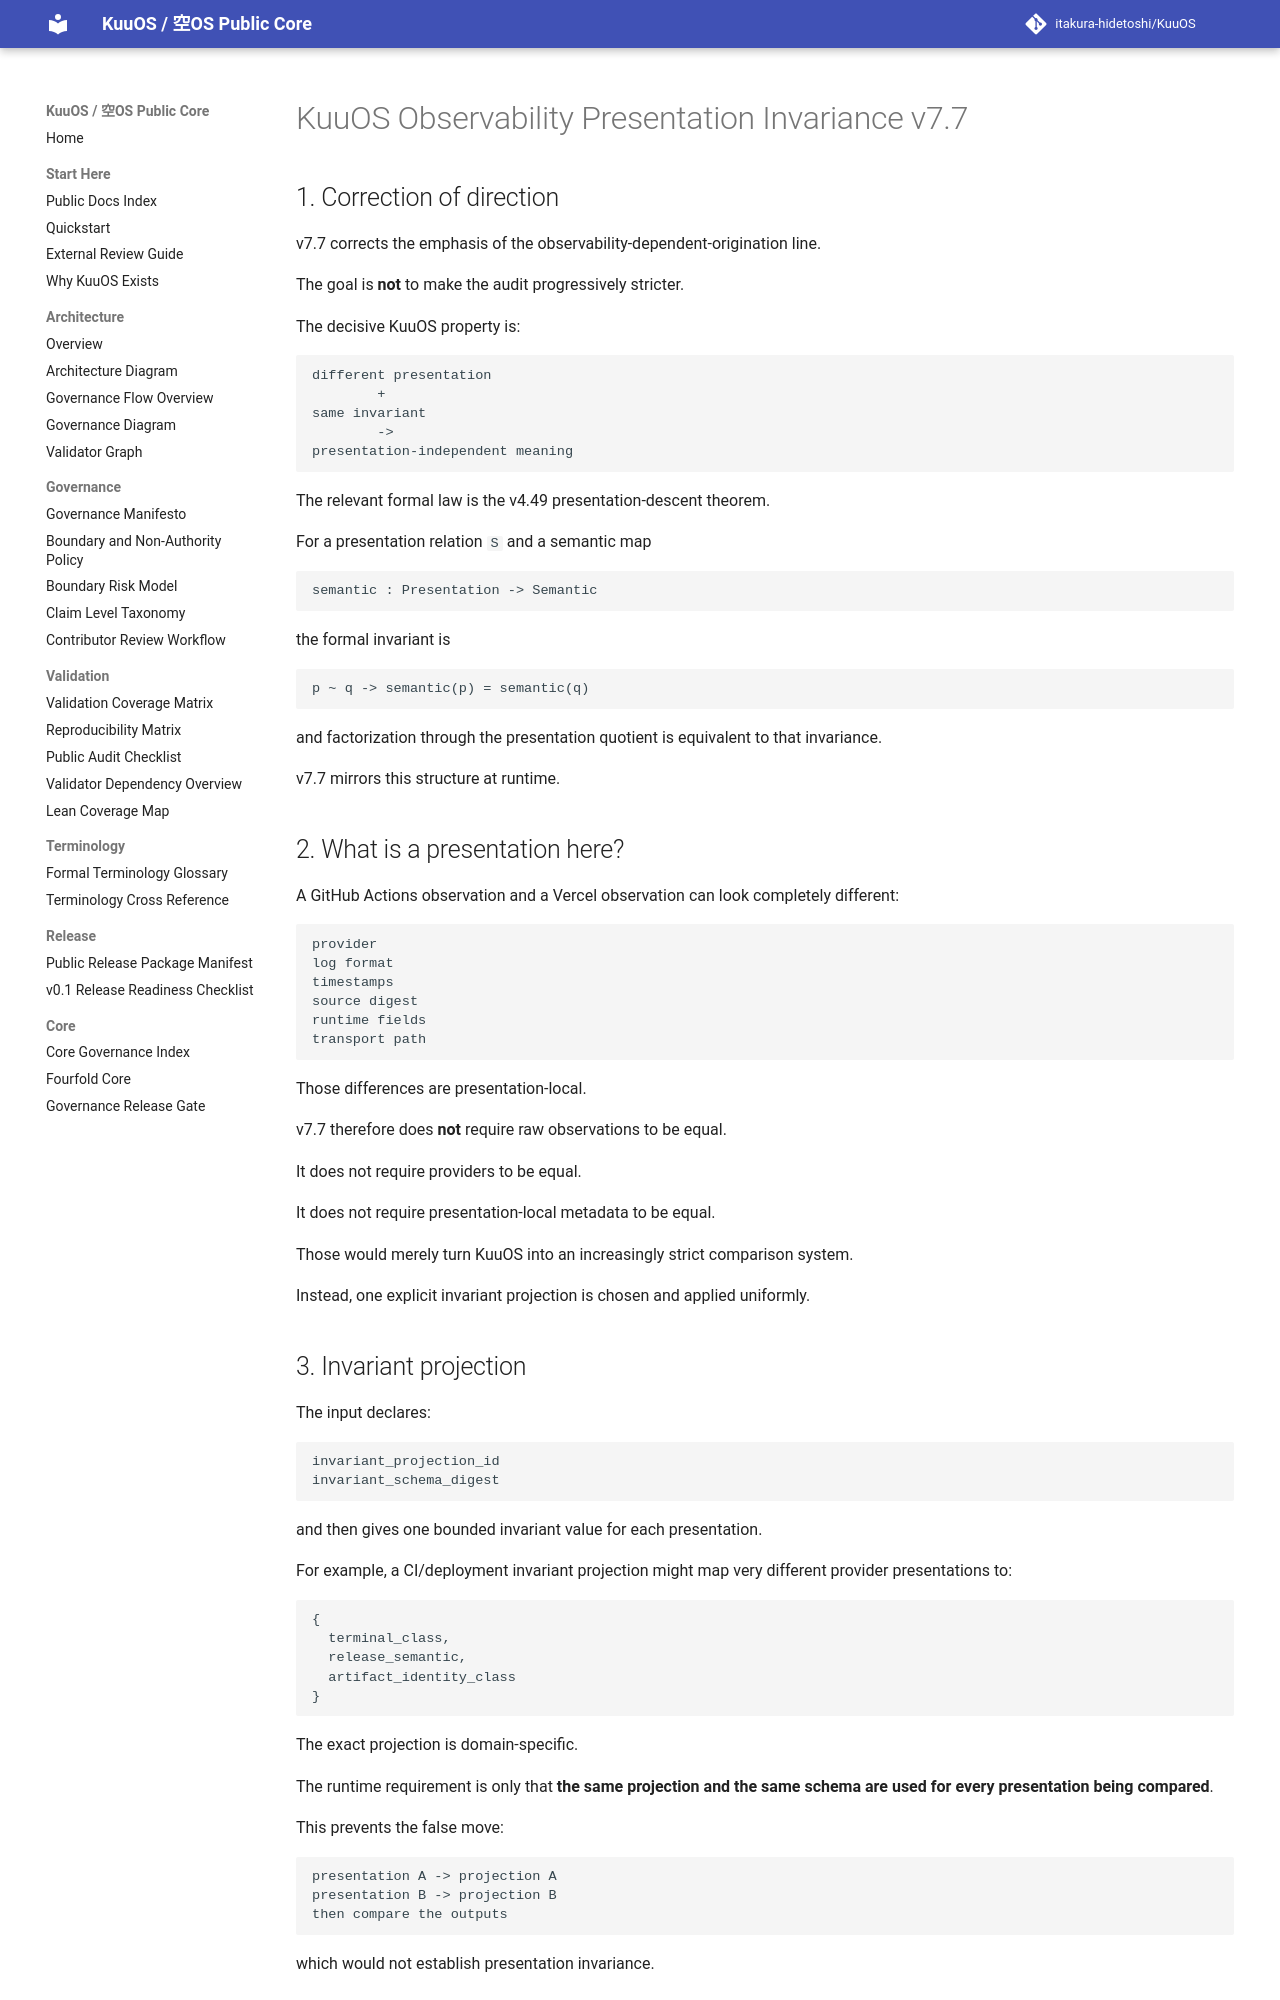

repository: itakura-hidetoshi/KuuOS · page: KUUOS_OBSERVABILITY_PRESENTATION_INVARIANCE_v7_7/index.html · generator: mkdocs

# KuuOS Observability Presentation Invariance v7.7

## 1. Correction of direction

v7.7 corrects the emphasis of the observability-dependent-origination line.

The goal is **not** to make the audit progressively stricter.

The decisive KuuOS property is:

```text
different presentation
        +
same invariant
        ->
presentation-independent meaning
```

The relevant formal law is the v4.49 presentation-descent theorem.

For a presentation relation `S` and a semantic map

```text
semantic : Presentation -> Semantic
```

the formal invariant is

```text
p ~ q -> semantic(p) = semantic(q)
```

and factorization through the presentation quotient is equivalent to that invariance.

v7.7 mirrors this structure at runtime.

## 2. What is a presentation here?

A GitHub Actions observation and a Vercel observation can look completely different:

```text
provider
log format
timestamps
source digest
runtime fields
transport path
```

Those differences are presentation-local.

v7.7 therefore does **not** require raw observations to be equal.

It does not require providers to be equal.

It does not require presentation-local metadata to be equal.

Those would merely turn KuuOS into an increasingly strict comparison system.

Instead, one explicit invariant projection is chosen and applied uniformly.

## 3. Invariant projection

The input declares:

```text
invariant_projection_id
invariant_schema_digest
```

and then gives one bounded invariant value for each presentation.

For example, a CI/deployment invariant projection might map very different provider presentations to:

```text
{
  terminal_class,
  release_semantic,
  artifact_identity_class
}
```

The exact projection is domain-specific.

The runtime requirement is only that **the same projection and the same schema are used for every presentation being compared**.

This prevents the false move:

```text
presentation A -> projection A
presentation B -> projection B
then compare the outputs
```

which would not establish presentation invariance.
